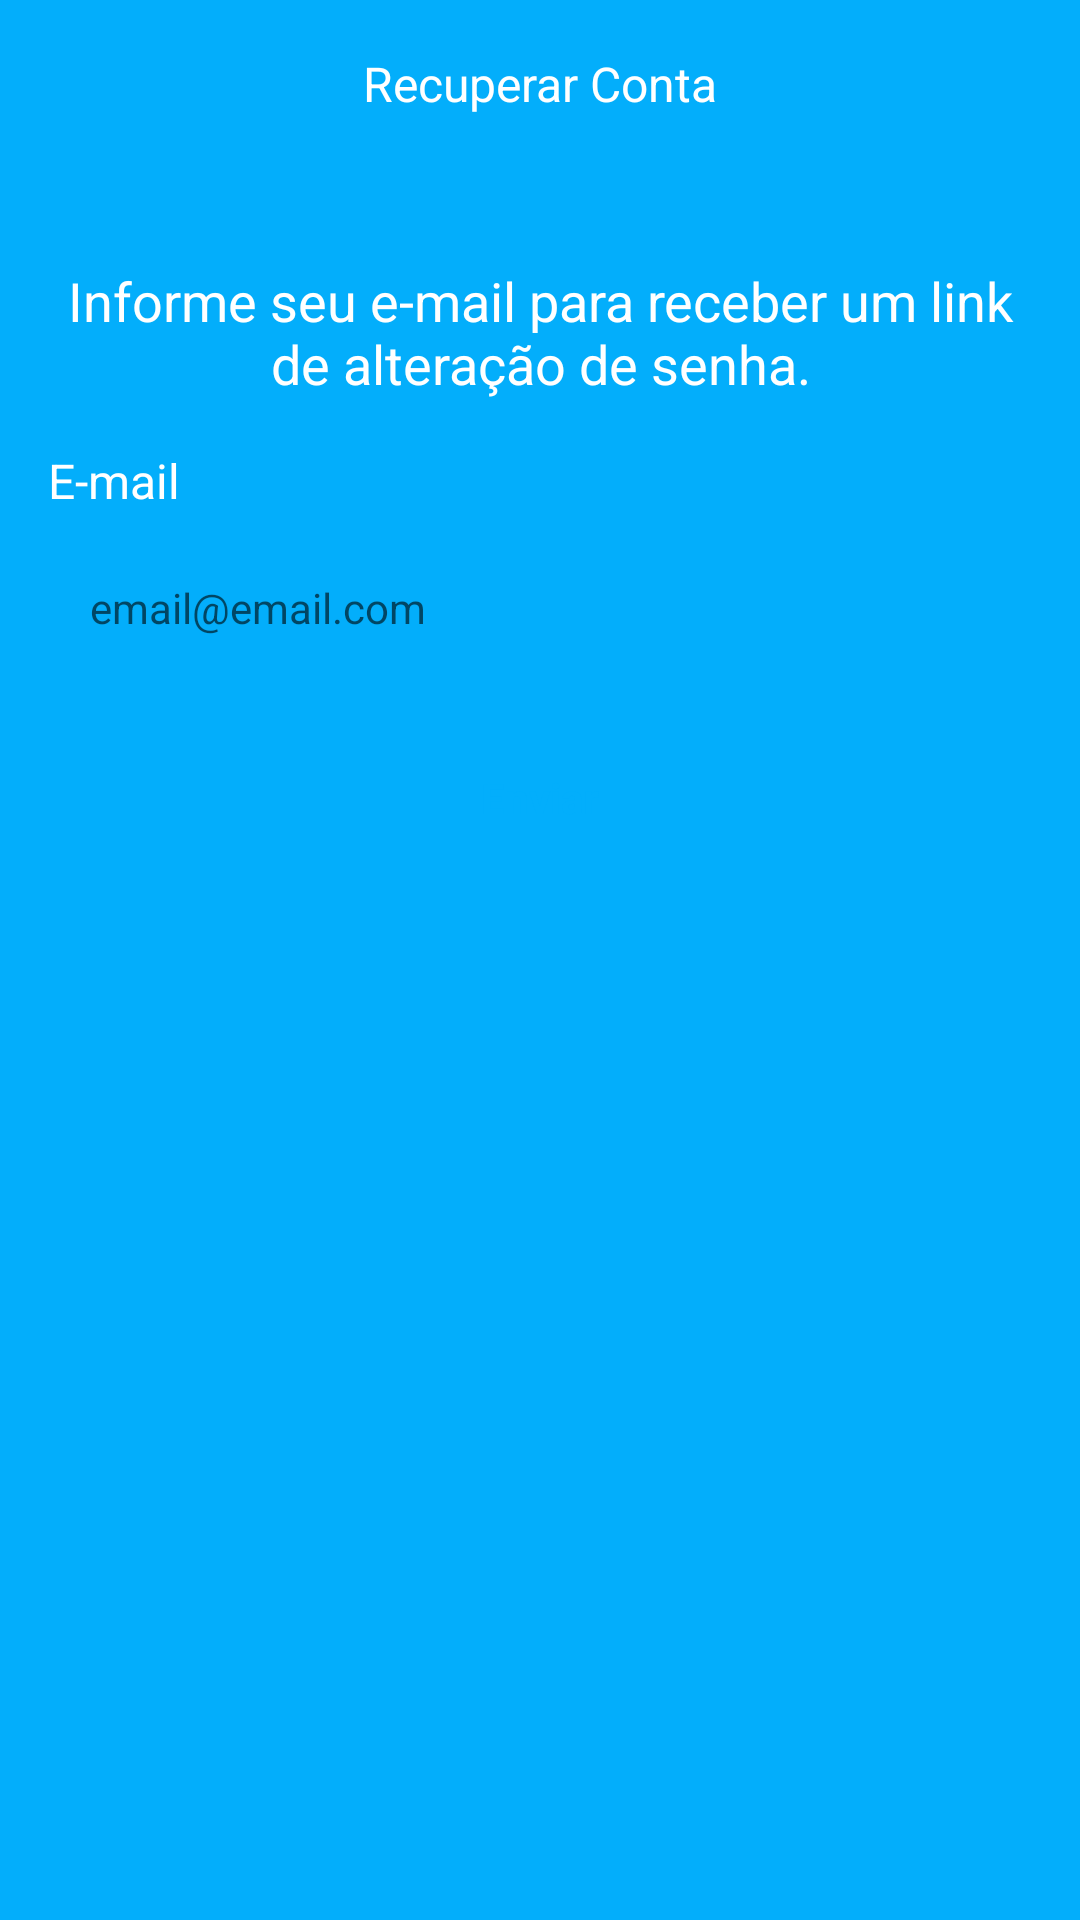

The Android layout XML behind this screen, and the referenced resources:
<!-- AndroidManifest.xml: application theme Theme.AppTask -->
<!-- res/layout/fragment_recover_account.xml -->
<?xml version="1.0" encoding="utf-8"?>
<ScrollView xmlns:android="http://schemas.android.com/apk/res/android"
    xmlns:tools="http://schemas.android.com/tools"
    android:layout_width="match_parent"
    android:layout_height="match_parent"
    xmlns:app="http://schemas.android.com/apk/res-auto"
    android:fillViewport="true"
    tools:context=".ui.auth.RecoverAccountFragment">

    <androidx.constraintlayout.widget.ConstraintLayout
        android:layout_width="match_parent"
        android:layout_height="match_parent"
        >

        <com.google.android.material.appbar.AppBarLayout
            android:id="@+id/appBarLayout"
            android:layout_width="match_parent"
            android:layout_height="wrap_content"
            app:layout_constraintEnd_toEndOf="parent"
            app:layout_constraintStart_toStartOf="parent"
            app:layout_constraintTop_toTopOf="parent">

            <androidx.appcompat.widget.Toolbar
                android:id="@+id/toolbar"
                android:layout_width="match_parent"
                android:layout_height="wrap_content"
                android:background="@color/color_default"
                app:navigationIcon="@drawable/ic_back">

                <TextView
                    android:layout_width="wrap_content"
                    android:layout_height="wrap_content"
                    android:layout_gravity="center"
                    android:text="@string/text_recover_account"
                    android:textColor="@color/white"
                    android:textSize="16sp" />
            </androidx.appcompat.widget.Toolbar>

        </com.google.android.material.appbar.AppBarLayout>

        <LinearLayout
            android:layout_width="match_parent"
            android:layout_height="0dp"
            android:orientation="vertical"
            android:padding="16dp"
            app:layout_constraintBottom_toBottomOf="parent"
            app:layout_constraintEnd_toEndOf="parent"
            app:layout_constraintStart_toStartOf="parent"
            app:layout_constraintTop_toBottomOf="@id/appBarLayout">

            <TextView
                android:layout_width="match_parent"
                android:layout_height="wrap_content"
                android:layout_marginTop="16dp"
                android:textAlignment="center"

                android:text="@string/textInitRecuperarConta"
                android:textColor="@color/white"
                android:textSize="18sp" />

            <TextView
                android:layout_width="match_parent"
                android:layout_height="wrap_content"
                android:layout_marginTop="16dp"
                android:text="@string/e_mail"
                android:textColor="@color/white"
                android:textSize="16sp" />

            <EditText
                android:id="@+id/edit_email"
                android:layout_width="match_parent"
                android:layout_height="wrap_content"
                android:layout_marginTop="8dp"
                android:background="@drawable/bg_edit"
                android:hint="@string/hint_email"
                android:inputType="textEmailAddress"
                android:padding="14dp"
                android:textSize="14sp"

                />

            <Button
                android:id="@+id/btn_send"
                android:layout_width="match_parent"
                android:layout_height="wrap_content"
                android:layout_marginTop="16dp"
                android:background="@drawable/bg_edit"
                android:text="@string/send"
                android:textAllCaps="false"
                android:textColor="@color/color_default"
                android:textStyle="bold"
                app:backgroundTint="@null" />

            <ProgressBar
                android:id="@+id/progress_bar"
                android:visibility="invisible"
                tools:visibility="visible"
                android:layout_gravity="center"
                android:layout_marginTop="16dp"
                android:indeterminateTint="@color/white"
                android:layout_width="wrap_content"
                android:layout_height="wrap_content"/>

        </LinearLayout>
    </androidx.constraintlayout.widget.ConstraintLayout>

</ScrollView>
<!-- resources referenced by this layout -->
<resources>
  <color name="color_default">#03AEFB</color>
  <color name="white">#FFFFFFFF</color>
  <string name="e_mail">E-mail</string>
  <string name="hint_email">email@email.com</string>
  <string name="send">Enviar</string>
  <string name="textInitRecuperarConta">Informe seu e-mail para receber um link de alteração de senha.</string>
  <string name="text_recover_account">Recuperar Conta</string>
  <style name="Theme.AppTask" parent="Theme.MaterialComponents.DayNight.NoActionBar">
          
          <item name="colorPrimary">@color/purple_500</item>
          <item name="colorPrimaryVariant">@color/color_default</item>
          <item name="colorOnPrimary">@color/white</item>
          
          <item name="colorSecondary">@color/color_default</item>
          <item name="colorSecondaryVariant">@color/color_default</item>
          <item name="colorOnSecondary">@color/black</item>
          
          <item name="android:statusBarColor">?attr/colorPrimaryVariant</item>
          
  
          <item name="android:windowBackground">@color/color_default</item>
      </style>
  <color name="purple_500">#FF6200EE</color>
  <color name="black">#FF000000</color>
</resources>
